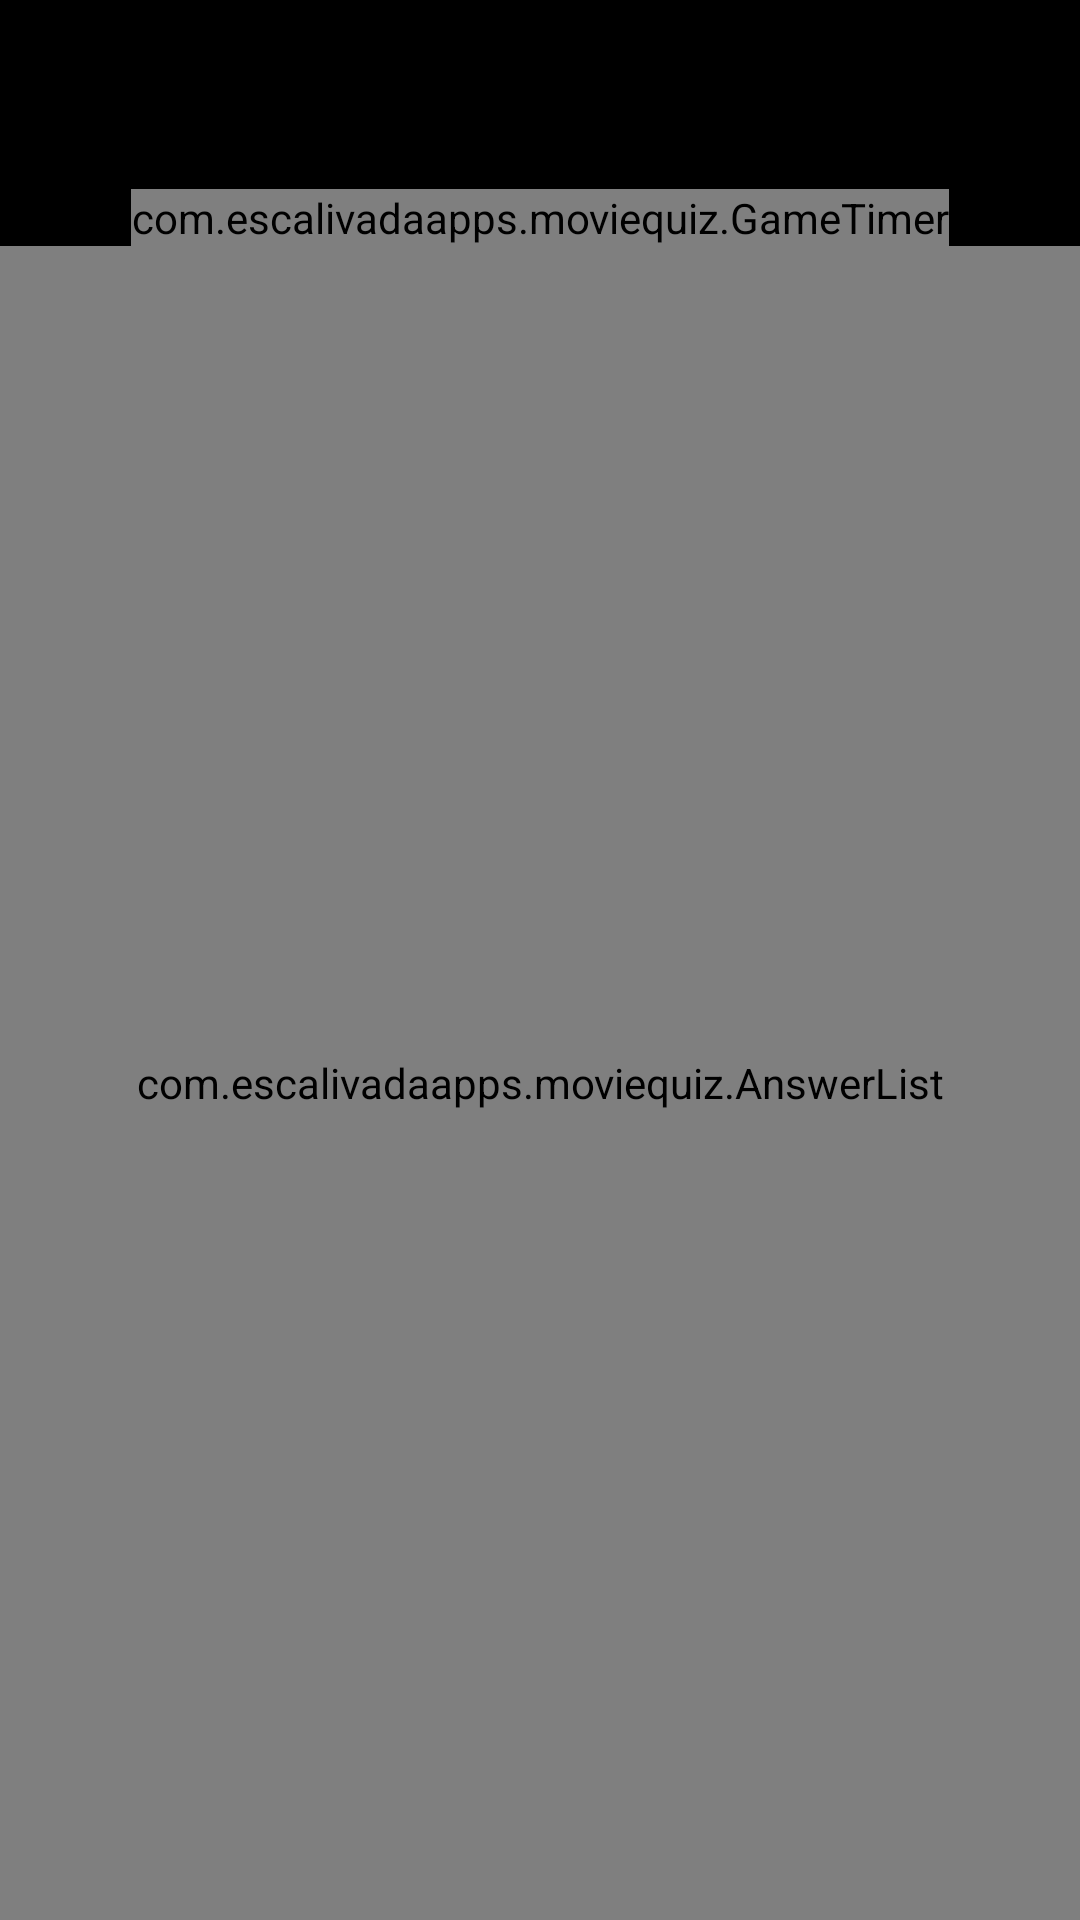

Produce the Android XML layout that renders to this screen, including the resource entries it uses.
<!-- AndroidManifest.xml: application theme AppTheme -->
<!-- res/layout/game_main.xml -->
<RelativeLayout xmlns:android="http://schemas.android.com/apk/res/android"
    xmlns:tools="http://schemas.android.com/tools"
    xmlns:swipe="http://schemas.android.com/apk/res-auto"
    android:layout_width="match_parent"
    android:layout_height="match_parent"
    android:background="@color/black" >

    <com.escalivadaapps.moviequiz.GameTimer
        android:id="@+id/timer"
        android:layout_width="wrap_content"
        android:layout_height="wrap_content"
        android:layout_below="@+id/questionText"
        android:layout_centerHorizontal="true" />

    <TextView
        android:id="@+id/questionText"
        android:layout_width="match_parent"
        android:layout_height="wrap_content"
        android:layout_alignParentTop="true"
        android:layout_centerHorizontal="true"
        android:layout_marginBottom="10dp"
        android:layout_marginTop="10dp"
        android:gravity="center"
        android:textSize="32sp"
        android:color="@color/white" />

    <com.escalivadaapps.moviequiz.AnswerList
        android:id="@+id/answerList"
        android:layout_width="match_parent"
        android:layout_height="match_parent"
        android:layout_alignParentBottom="true"
        android:layout_below="@+id/timer"
        swipe:swipeBackView="@+id/back"
        swipe:swipeFrontView="@+id/front"
        swipe:swipeMode="right" />

    <com.escalivadaapps.moviequiz.AnswerList
        android:id="@+id/overlayList"
        android:layout_width="match_parent"
        android:layout_height="match_parent"
        android:layout_alignParentBottom="true"
        android:layout_below="@+id/timer"
        swipe:swipeBackView="@+id/back"
        swipe:swipeFrontView="@+id/front"
        swipe:swipeMode="right" />

    <LinearLayout
        android:id="@+id/listOverlay"
        android:layout_width="wrap_content"
        android:layout_height="match_parent"
        android:layout_alignBottom="@+id/answerList"
        android:layout_alignLeft="@+id/answerList"
        android:layout_alignRight="@+id/answerList"
        android:layout_alignTop="@+id/answerList"
        android:orientation="vertical"
        android:visibility="gone" >

        <RelativeLayout
            android:id="@+id/overlayChild1"
            android:layout_width="match_parent"
            android:layout_height="match_parent"
            android:layout_weight="0.25" />

        <RelativeLayout
            android:id="@+id/overlayChild2"
            android:layout_width="match_parent"
            android:layout_height="match_parent"
            android:layout_weight="0.25" />

        <RelativeLayout
            android:id="@+id/overlayChild3"
            android:layout_width="match_parent"
            android:layout_height="match_parent"
            android:layout_weight="0.25" />

        <RelativeLayout
            android:id="@+id/overlayChild4"
            android:layout_width="match_parent"
            android:layout_height="match_parent"
            android:layout_weight="0.25" />
    </LinearLayout>

</RelativeLayout>
<!-- resources referenced by this layout -->
<resources>
  <color name="black">#000000</color>
  <color name="white">#FFFFFF</color>
  <style name="AppTheme" parent="AppBaseTheme">
          
      </style>
  <style name="AppBaseTheme" parent="Theme.AppCompat.Light">
          
      </style>
</resources>
